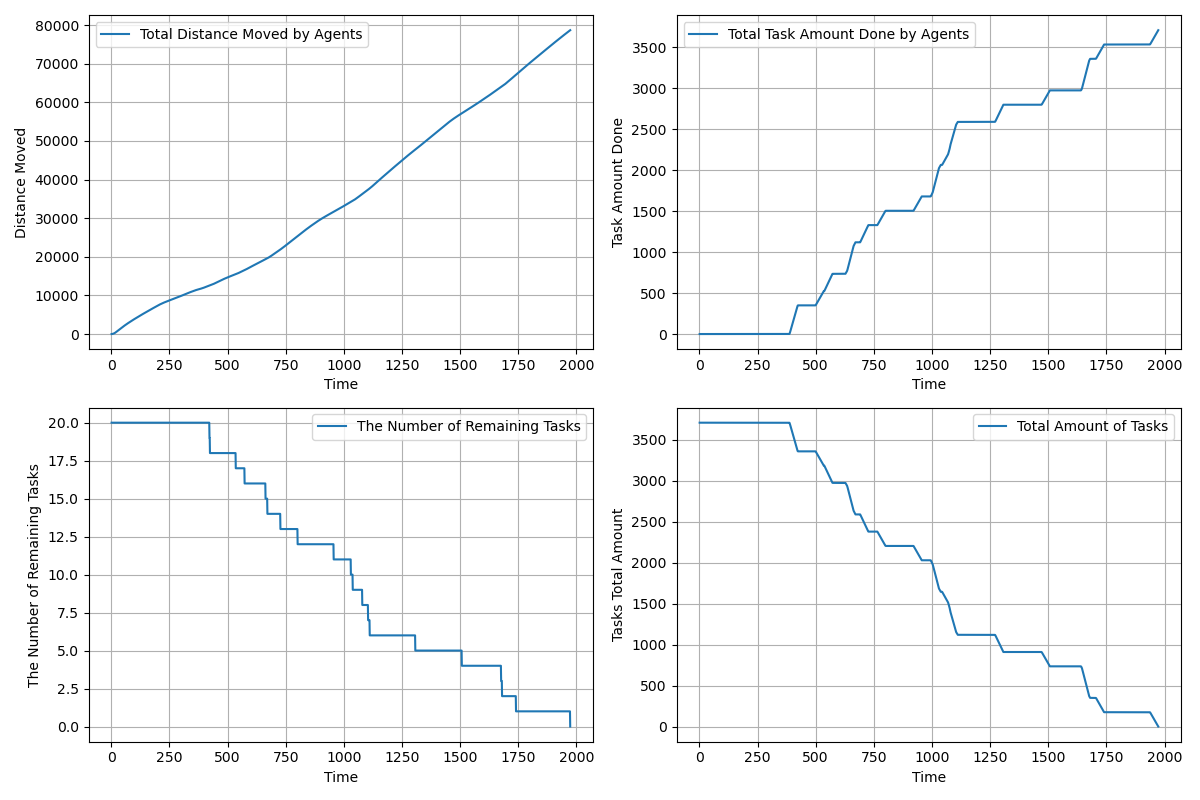

The table this chart was drawn from, first rows:
time, agents_total_distance_moved, agents_total_task_amount_done, completed_tasks, remaining_tasks, tasks_total_amount_left
1.0, 2.4, 0.0, 0, 20, 3710
2.0, 7.2, 0.0, 0, 20, 3710
3.0, 14.4, 0.0, 0, 20, 3710
4.0, 24.0, 0.0, 0, 20, 3710
5.0, 36.0, 0.0, 0, 20, 3710
6.0, 50.4, 0.0, 0, 20, 3710
7.0, 67.2, 0.0, 0, 20, 3710
8.0, 86, 0.0, 0, 20, 3710
9.0, 107.2, 0.0, 0, 20, 3710
10.0, 130.7, 0.0, 0, 20, 3710
11.0, 156.5, 0.0, 0, 20, 3710
12.0, 184.7, 0.0, 0, 20, 3710
13.0, 215.3, 0.0, 0, 20, 3710
14.0, 248.2, 0.0, 0, 20, 3710
15.0, 283.4, 0.0, 0, 20, 3710
16.0, 321, 0.0, 0, 20, 3710
17.0, 360.9, 0.0, 0, 20, 3710
18.0, 403.3, 0.0, 0, 20, 3710
19.0, 447.9, 0.0, 0, 20, 3710
20.0, 494.9, 0.0, 0, 20, 3710
21.0, 541.9, 0.0, 0, 20, 3710
22.0, 588.9, 0.0, 0, 20, 3710
23.0, 635.9, 0.0, 0, 20, 3710
24.0, 682.9, 0.0, 0, 20, 3710
25.0, 729.9, 0.0, 0, 20, 3710
26.0, 776.9, 0.0, 0, 20, 3710
27.0, 823.9, 0.0, 0, 20, 3710
28.0, 870.9, 0.0, 0, 20, 3710
29.0, 917.9, 0.0, 0, 20, 3710
30.0, 964.9, 0.0, 0, 20, 3710
31.0, 1012, 0.0, 0, 20, 3710
32.0, 1059, 0.0, 0, 20, 3710
33.0, 1106, 0.0, 0, 20, 3710
34.0, 1153, 0.0, 0, 20, 3710
35.0, 1199, 0.0, 0, 20, 3710
36.0, 1245, 0.0, 0, 20, 3710
37.0, 1291, 0.0, 0, 20, 3710
38.0, 1337, 0.0, 0, 20, 3710
39.0, 1383, 0.0, 0, 20, 3710
40.0, 1429, 0.0, 0, 20, 3710
41.0, 1475, 0.0, 0, 20, 3710
42.0, 1521, 0.0, 0, 20, 3710
43.0, 1567, 0.0, 0, 20, 3710
44.0, 1613, 0.0, 0, 20, 3710
45.0, 1659, 0.0, 0, 20, 3710
46.0, 1705, 0.0, 0, 20, 3710
47.0, 1750, 0.0, 0, 20, 3710
48.0, 1796, 0.0, 0, 20, 3710
49.0, 1841, 0.0, 0, 20, 3710
50.0, 1886, 0.0, 0, 20, 3710
51.0, 1931, 0.0, 0, 20, 3710
52.0, 1976, 0.0, 0, 20, 3710
53.0, 2021, 0.0, 0, 20, 3710
54.0, 2066, 0.0, 0, 20, 3710
55.0, 2111, 0.0, 0, 20, 3710
56.0, 2156, 0.0, 0, 20, 3710
57.0, 2200, 0.0, 0, 20, 3710
58.0, 2244, 0.0, 0, 20, 3710
59.0, 2288, 0.0, 0, 20, 3710
60.0, 2332, 0.0, 0, 20, 3710
... 1,913 more rows
